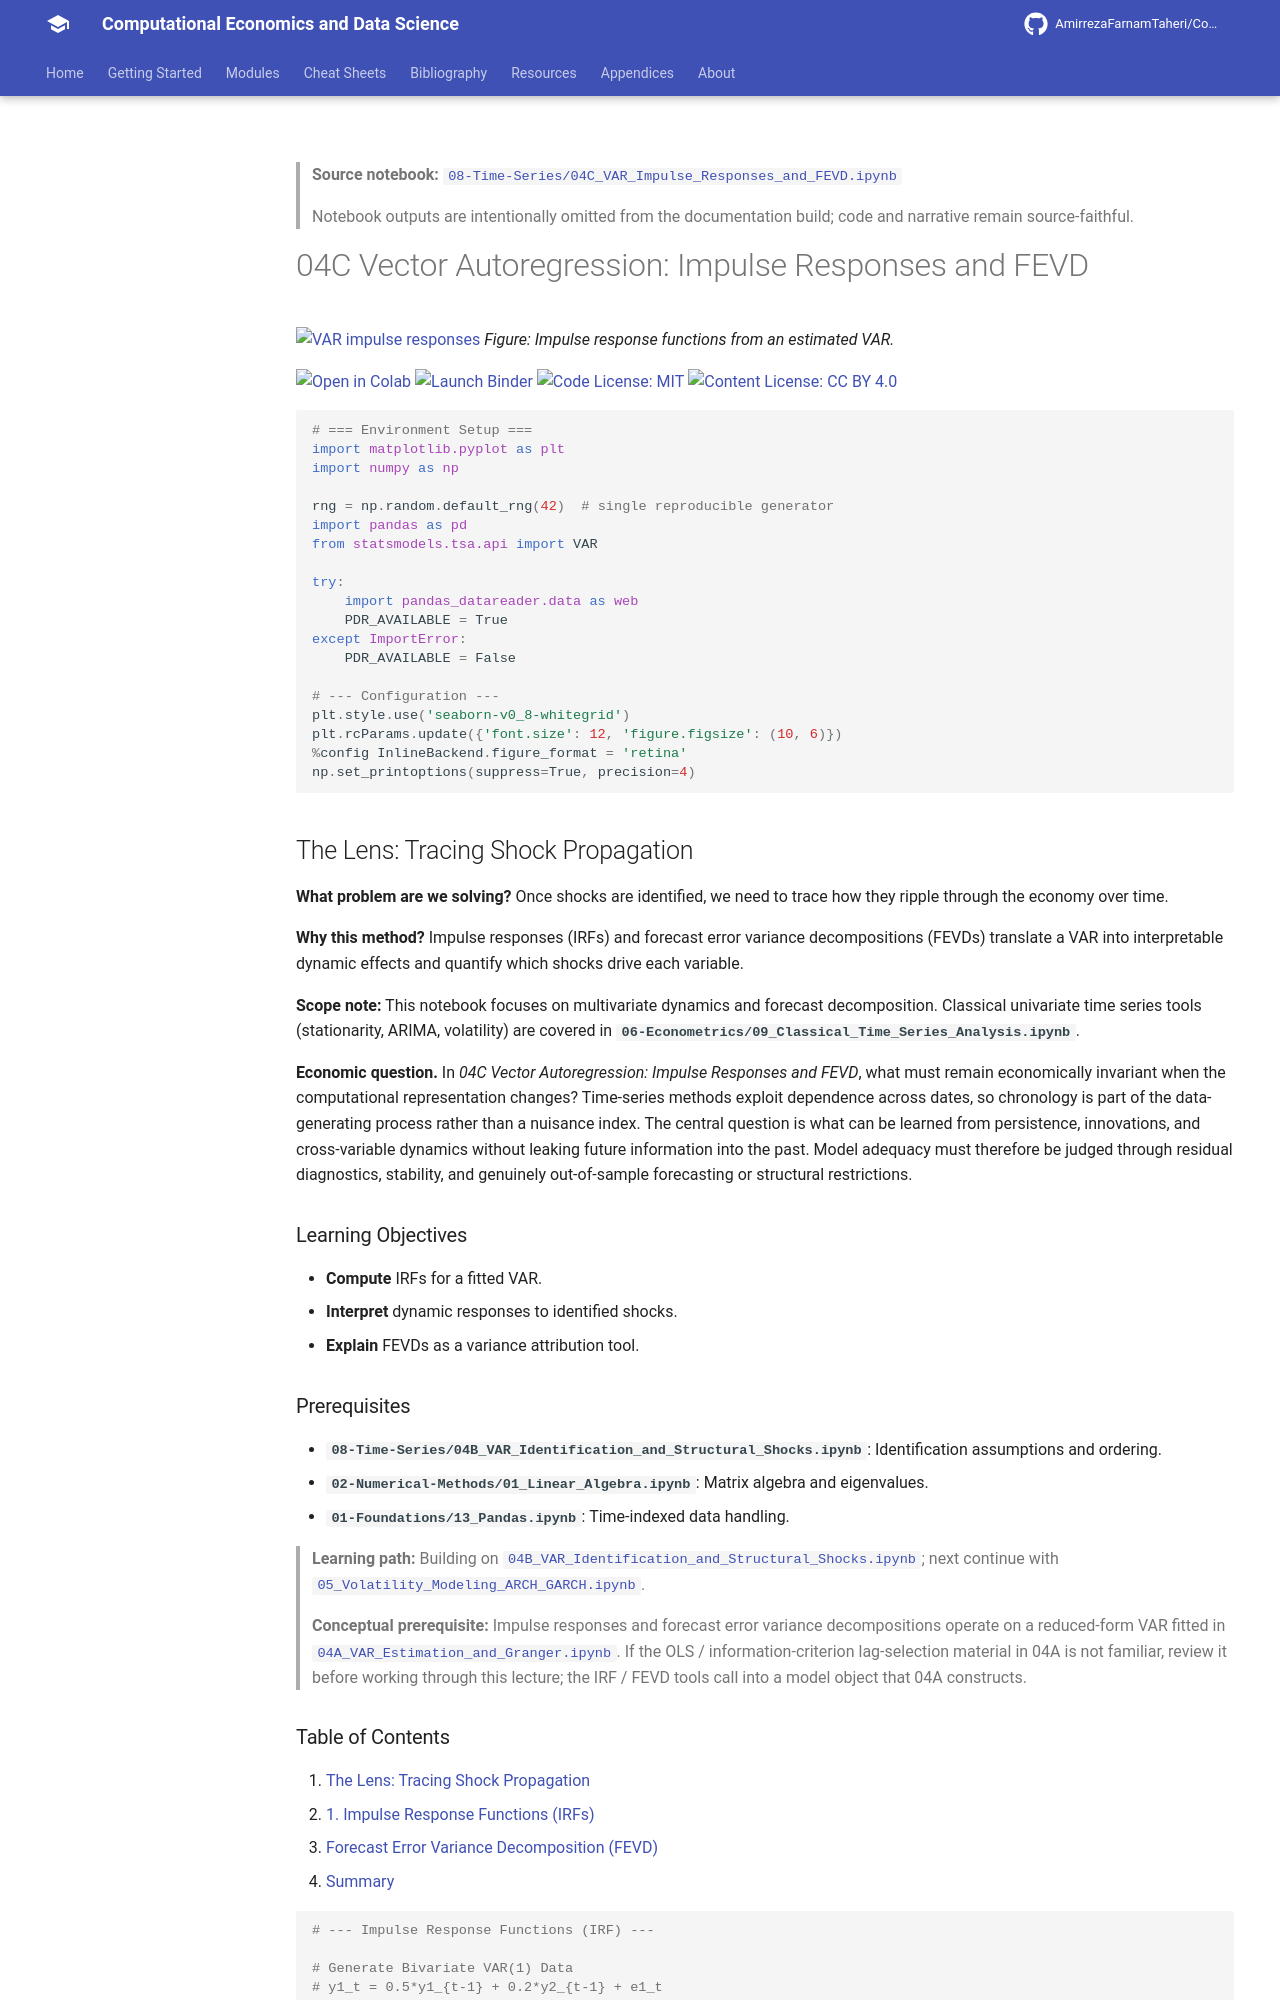

repository: AmirrezaFarnamTaheri/Computational-Economics-and-Data-Science · page: notebooks/08-Time-Series/04C_VAR_Impulse_Responses_and_FEVD/index.html · generator: mkdocs

<!-- AUTO-GENERATED by scripts/notebooks_to_docs.py; edit the notebook source instead. -->

> **Source notebook:** [`08-Time-Series/04C_VAR_Impulse_Responses_and_FEVD.ipynb`](https://github.com/AmirrezaFarnamTaheri/Computational-Economics-and-Data-Science/blob/main/08-Time-Series/04C_VAR_Impulse_Responses_and_FEVD.ipynb)

> Notebook outputs are intentionally omitted from the documentation build; code and narrative remain source-faithful.

# 04C Vector Autoregression: Impulse Responses and FEVD

![VAR impulse responses](https://raw.githubusercontent.com/AmirrezaFarnamTaheri/Computational-Economics-and-Data-Science/main/images/08-Time-Series/var_irf.png)
*Figure: Impulse response functions from an estimated VAR.*

[![Open in Colab](https://colab.research.google.com/assets/colab-badge.svg)](https://colab.research.google.com/github/AmirrezaFarnamTaheri/Computational-Economics-and-Data-Science/blob/main/08-Time-Series/04C_VAR_Impulse_Responses_and_FEVD.ipynb) [![Launch Binder](https://mybinder.org/badge_logo.svg)](https://mybinder.org/v2/gh/AmirrezaFarnamTaheri/Computational-Economics-and-Data-Science/main?filepath=08-Time-Series/04C_VAR_Impulse_Responses_and_FEVD.ipynb) [![Code License: MIT](https://img.shields.io/badge/Code%20License-MIT-yellow.svg)](https://raw.githubusercontent.com/AmirrezaFarnamTaheri/Computational-Economics-and-Data-Science/main/LICENSE) [![Content License: CC BY 4.0](https://img.shields.io/badge/Content%20License-CC%20BY%204.0-blue.svg)](https://creativecommons.org/licenses/by/4.0/)

```python
# === Environment Setup ===
import matplotlib.pyplot as plt
import numpy as np

rng = np.random.default_rng(42)  # single reproducible generator
import pandas as pd
from statsmodels.tsa.api import VAR

try:
    import pandas_datareader.data as web
    PDR_AVAILABLE = True
except ImportError:
    PDR_AVAILABLE = False

# --- Configuration ---
plt.style.use('seaborn-v0_8-whitegrid')
plt.rcParams.update({'font.size': 12, 'figure.figsize': (10, 6)})
%config InlineBackend.figure_format = 'retina'
np.set_printoptions(suppress=True, precision=4)
```

## The Lens: Tracing Shock Propagation
**What problem are we solving?**
Once shocks are identified, we need to trace how they ripple through the economy over time.

**Why this method?**
Impulse responses (IRFs) and forecast error variance decompositions (FEVDs) translate a VAR into interpretable dynamic effects and quantify which shocks drive each variable.

**Scope note:** This notebook focuses on multivariate dynamics and forecast decomposition. Classical univariate time series tools (stationarity, ARIMA, volatility) are covered in **`06-Econometrics/09_Classical_Time_Series_Analysis.ipynb`**.



**Economic question.** In *04C Vector Autoregression: Impulse Responses and FEVD*, what must remain economically invariant when the computational representation changes? Time-series methods exploit dependence across dates, so chronology is part of the data-generating process rather than a nuisance index. The central question is what can be learned from persistence, innovations, and cross-variable dynamics without leaking future information into the past. Model adequacy must therefore be judged through residual diagnostics, stability, and genuinely out-of-sample forecasting or structural restrictions.

### Learning Objectives
* **Compute** IRFs for a fitted VAR.
* **Interpret** dynamic responses to identified shocks.
* **Explain** FEVDs as a variance attribution tool.

### Prerequisites
* **`08-Time-Series/04B_VAR_Identification_and_Structural_Shocks.ipynb`**: Identification assumptions and ordering.
* **`02-Numerical-Methods/01_Linear_Algebra.ipynb`**: Matrix algebra and eigenvalues.
* **`01-Foundations/13_Pandas.ipynb`**: Time-indexed data handling.

> **Learning path:** Building on [`04B_VAR_Identification_and_Structural_Shocks.ipynb`](https://github.com/AmirrezaFarnamTaheri/Computational-Economics-and-Data-Science/blob/main/08-Time-Series/04B_VAR_Identification_and_Structural_Shocks.ipynb); next continue with [`05_Volatility_Modeling_ARCH_GARCH.ipynb`](https://github.com/AmirrezaFarnamTaheri/Computational-Economics-and-Data-Science/blob/main/08-Time-Series/05_Volatility_Modeling_ARCH_GARCH.ipynb).

> **Conceptual prerequisite:** Impulse responses and forecast error variance decompositions operate on a reduced-form VAR fitted in [`04A_VAR_Estimation_and_Granger.ipynb`](https://github.com/AmirrezaFarnamTaheri/Computational-Economics-and-Data-Science/blob/main/08-Time-Series/04A_VAR_Estimation_and_Granger.ipynb). If the OLS / information-criterion lag-selection material in 04A is not familiar, review it before working through this lecture; the IRF / FEVD tools call into a model object that 04A constructs.
